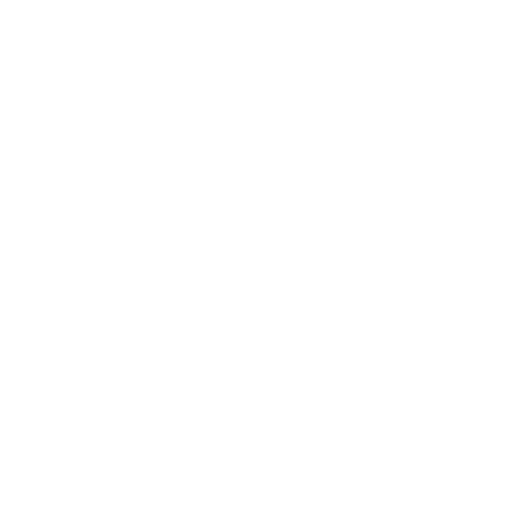
t = 0.00 s
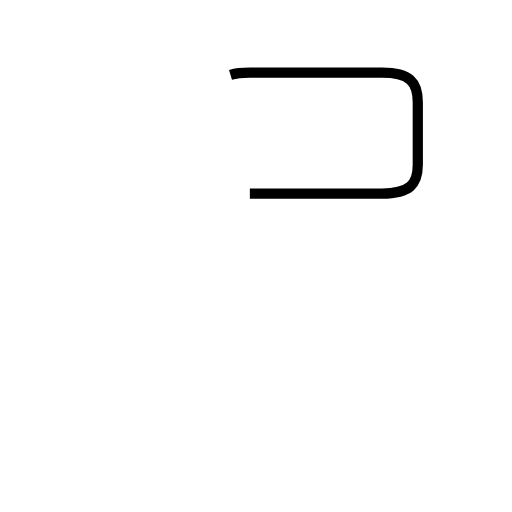
t = 1.33 s
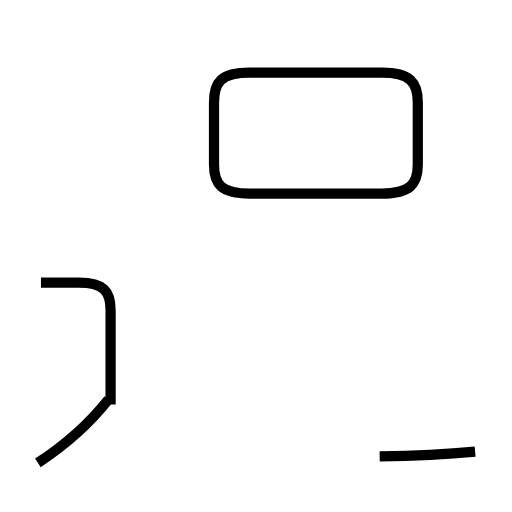
t = 2.86 s
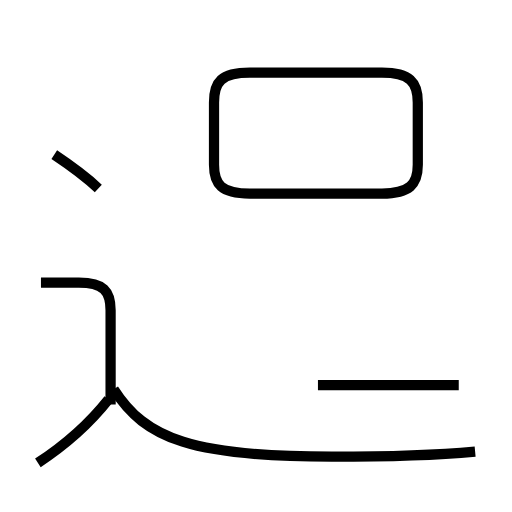
t = 4.28 s
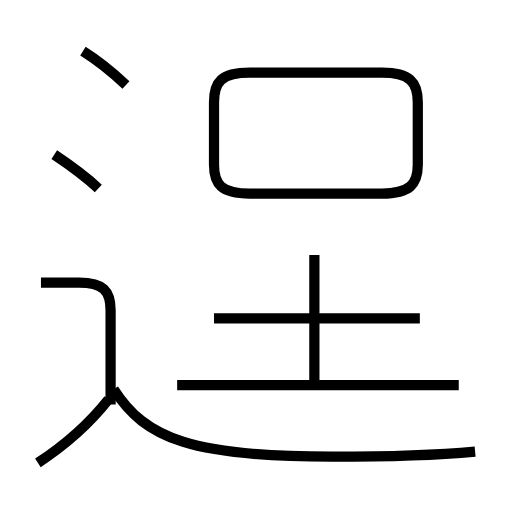
t = 5.83 s
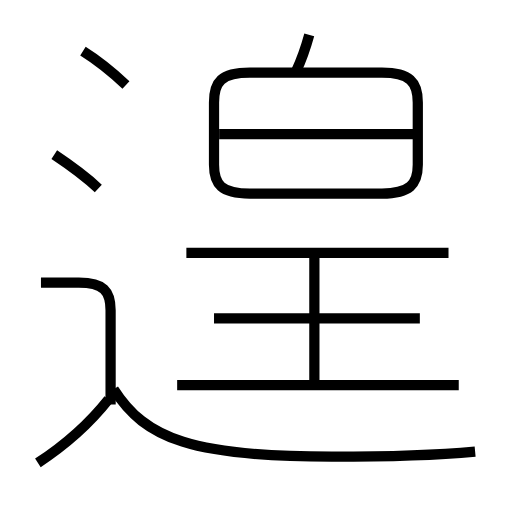
t = 7.29 s

The animated SVG that drew these frames (rendered in a browser with its animation timeline set to each time). Animation: 12 SMIL elements (animate=12); one cycle of 7.29 s.

<?xml version='1.0' encoding='utf-8'?>
<svg viewBox="0.0 -6.0 50.0 50.0" version="1.1" xmlns="http://www.w3.org/2000/svg"><rect x="-1000" y="-1000" width="2000" height="2000" stroke="white" fill="white" /><g style="fill:none;stroke:#000000;stroke-width:1"><path d="M 24.4 -25.1 L 37.3 -25.1 C 40.0 -25.1 40.8 -26.0 40.8 -27.9 L 40.8 -34.0 C 40.8 -36.0 40.0 -36.9 37.3 -36.9 L 24.4 -36.9 C 21.6 -36.9 20.9 -36.0 20.9 -34.0 L 20.9 -27.9 C 20.9 -26.0 21.6 -25.1 24.4 -25.1 Z " transform="translate(0.0 38.0)" stroke-dasharray="59.08682506790643" stroke-dashoffset="59.08682506790643"><animate attributeName="stroke-dashoffset" from="59.08682506790643" to="0" dur="1.7726047520371928s" begin="0s; anim_end.end" fill="freeze" id="anim0" /></path><path d="M 3.7 1.2 C 6.3 -0.5 8.7 -2.6 10.6 -5.0 " transform="translate(0.0 38.0)" stroke-dasharray="9.315969399022986" stroke-dashoffset="9.315969399022986"><animate attributeName="stroke-dashoffset" from="9.315969399022986" to="0" dur="0.27947908197068955s" begin="anim0.end" fill="freeze" id="anim1" /></path><path d="M 10.8 -4.5 L 10.8 -13.7 C 10.8 -15.6 10.1 -16.4 7.7 -16.4 L 4.0 -16.4 " transform="translate(0.0 38.0)" stroke-dasharray="17.715122797700985" stroke-dashoffset="17.715122797700985"><animate attributeName="stroke-dashoffset" from="17.715122797700985" to="0" dur="0.5314536839310295s" begin="anim1.end" fill="freeze" id="anim2" /></path><path d="M 46.4 0.1 C 42.1 0.5 38.0 0.6 32.4 0.6 C 18.9 0.6 14.2 -1.1 11.1 -6.0 " transform="translate(0.0 38.0)" stroke-dasharray="37.37020124508132" stroke-dashoffset="37.37020124508132"><animate attributeName="stroke-dashoffset" from="37.37020124508132" to="0" dur="1.1211060373524395s" begin="anim2.end" fill="freeze" id="anim3" /></path><path d="M 9.6 -25.6 C 8.0 -27.1 6.8 -27.9 5.3 -28.9 " transform="translate(0.0 38.0)" stroke-dasharray="5.428084869188963" stroke-dashoffset="5.428084869188963"><animate attributeName="stroke-dashoffset" from="5.428084869188963" to="0" dur="0.16284254607566886s" begin="anim3.end" fill="freeze" id="anim4" /></path><path d="M 44.8 -6.4 L 17.3 -6.4 " transform="translate(0.0 38.0)" stroke-dasharray="27.499999999999996" stroke-dashoffset="27.499999999999996"><animate attributeName="stroke-dashoffset" from="27.499999999999996" to="0" dur="0.8249999999999998s" begin="anim4.end" fill="freeze" id="anim5" /></path><path d="M 30.7 -6.5 L 30.7 -19.1 " transform="translate(0.0 38.0)" stroke-dasharray="12.600000000000001" stroke-dashoffset="12.600000000000001"><animate attributeName="stroke-dashoffset" from="12.600000000000001" to="0" dur="0.378s" begin="anim5.end" fill="freeze" id="anim6" /></path><path d="M 41.0 -12.9 L 20.9 -12.9 " transform="translate(0.0 38.0)" stroke-dasharray="20.1" stroke-dashoffset="20.1"><animate attributeName="stroke-dashoffset" from="20.1" to="0" dur="0.603s" begin="anim6.end" fill="freeze" id="anim7" /></path><path d="M 12.3 -35.7 C 10.8 -37.1 9.7 -38.0 8.1 -39.0 " transform="translate(0.0 38.0)" stroke-dasharray="5.350971467031616" stroke-dashoffset="5.350971467031616"><animate attributeName="stroke-dashoffset" from="5.350971467031616" to="0" dur="0.16052914401094848s" begin="anim7.end" fill="freeze" id="anim8" /></path><path d="M 43.8 -19.3 L 18.2 -19.3 " transform="translate(0.0 38.0)" stroke-dasharray="25.599999999999998" stroke-dashoffset="25.599999999999998"><animate attributeName="stroke-dashoffset" from="25.599999999999998" to="0" dur="0.7679999999999999s" begin="anim8.end" fill="freeze" id="anim9" /></path><path d="M 40.5 -30.9 L 21.4 -30.9 " transform="translate(0.0 38.0)" stroke-dasharray="19.1" stroke-dashoffset="19.1"><animate attributeName="stroke-dashoffset" from="19.1" to="0" dur="0.5730000000000001s" begin="anim9.end" fill="freeze" id="anim10" /></path><path d="M 28.9 -37.0 C 29.6 -38.5 29.9 -39.5 30.2 -40.6" transform="translate(0.0 38.0)" stroke-dasharray="3.833111902695644" stroke-dashoffset="3.833111902695644"><animate attributeName="stroke-dashoffset" from="3.833111902695644" to="0" dur="0.11499335708086932s" begin="anim10.end" fill="freeze" id="anim_end" /></path></g></svg>
